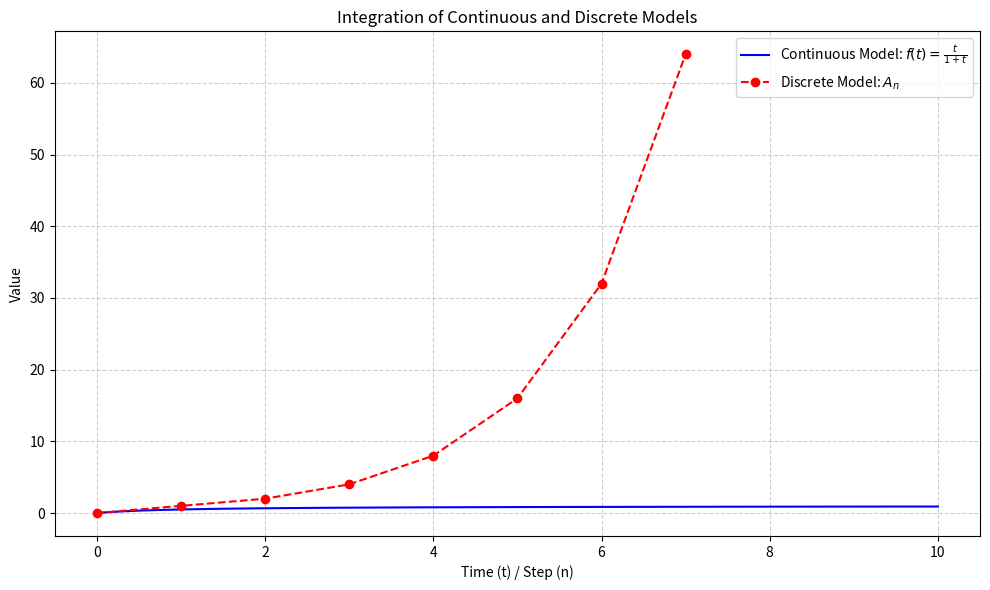

The script that saved this image:
import matplotlib.pyplot as plt
import numpy as np

# 1. Continuous Model: f(t) = t / (1 + t)
t = np.linspace(0, 10, 500)
ft = t / (1 + t)

# 2. Discrete Model: A_n = 2^(n-1) for n >= 2, and A_0 = 0, A_1 = 1
n = np.array([0, 1, 2, 3, 4, 5, 6, 7])
An = np.zeros_like(n, dtype=float)
An[0] = 0
An[1] = 1
An[2:] = 2**(n[2:] - 1)

# 3. Plotting the Models
plt.figure(figsize=(10, 6))
plt.plot(t, ft, label='Continuous Model: $f(t) = \\frac{t}{1+t}$', color='blue')
plt.plot(n, An, 'o--', label='Discrete Model: $A_n$', color='red')

# 4. Adding Labels and Title for Clarity
plt.title('Integration of Continuous and Discrete Models')
plt.xlabel('Time (t) / Step (n)')
plt.ylabel('Value')
plt.grid(True, linestyle='--', alpha=0.6)
plt.legend()
plt.tight_layout()

# Save the plot as an image file
plt.savefig("my_graph.png")

# Show the plot
plt.show()
